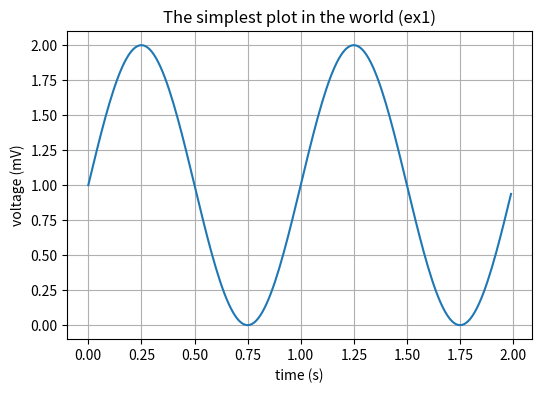

Reproduce this figure in Python.
import numpy as np
import matplotlib.pyplot as plt

# Data for plotting
t = np.arange(0.0, 2.0, 0.01)
s = 1 + np.sin(2 * np.pi * t)

fig, ax = plt.subplots(figsize=(6,4))
ax.plot(t, s)

ax.set(xlabel='time (s)', ylabel='voltage (mV)',
       title='The simplest plot in the world (ex1)')
ax.grid('on')